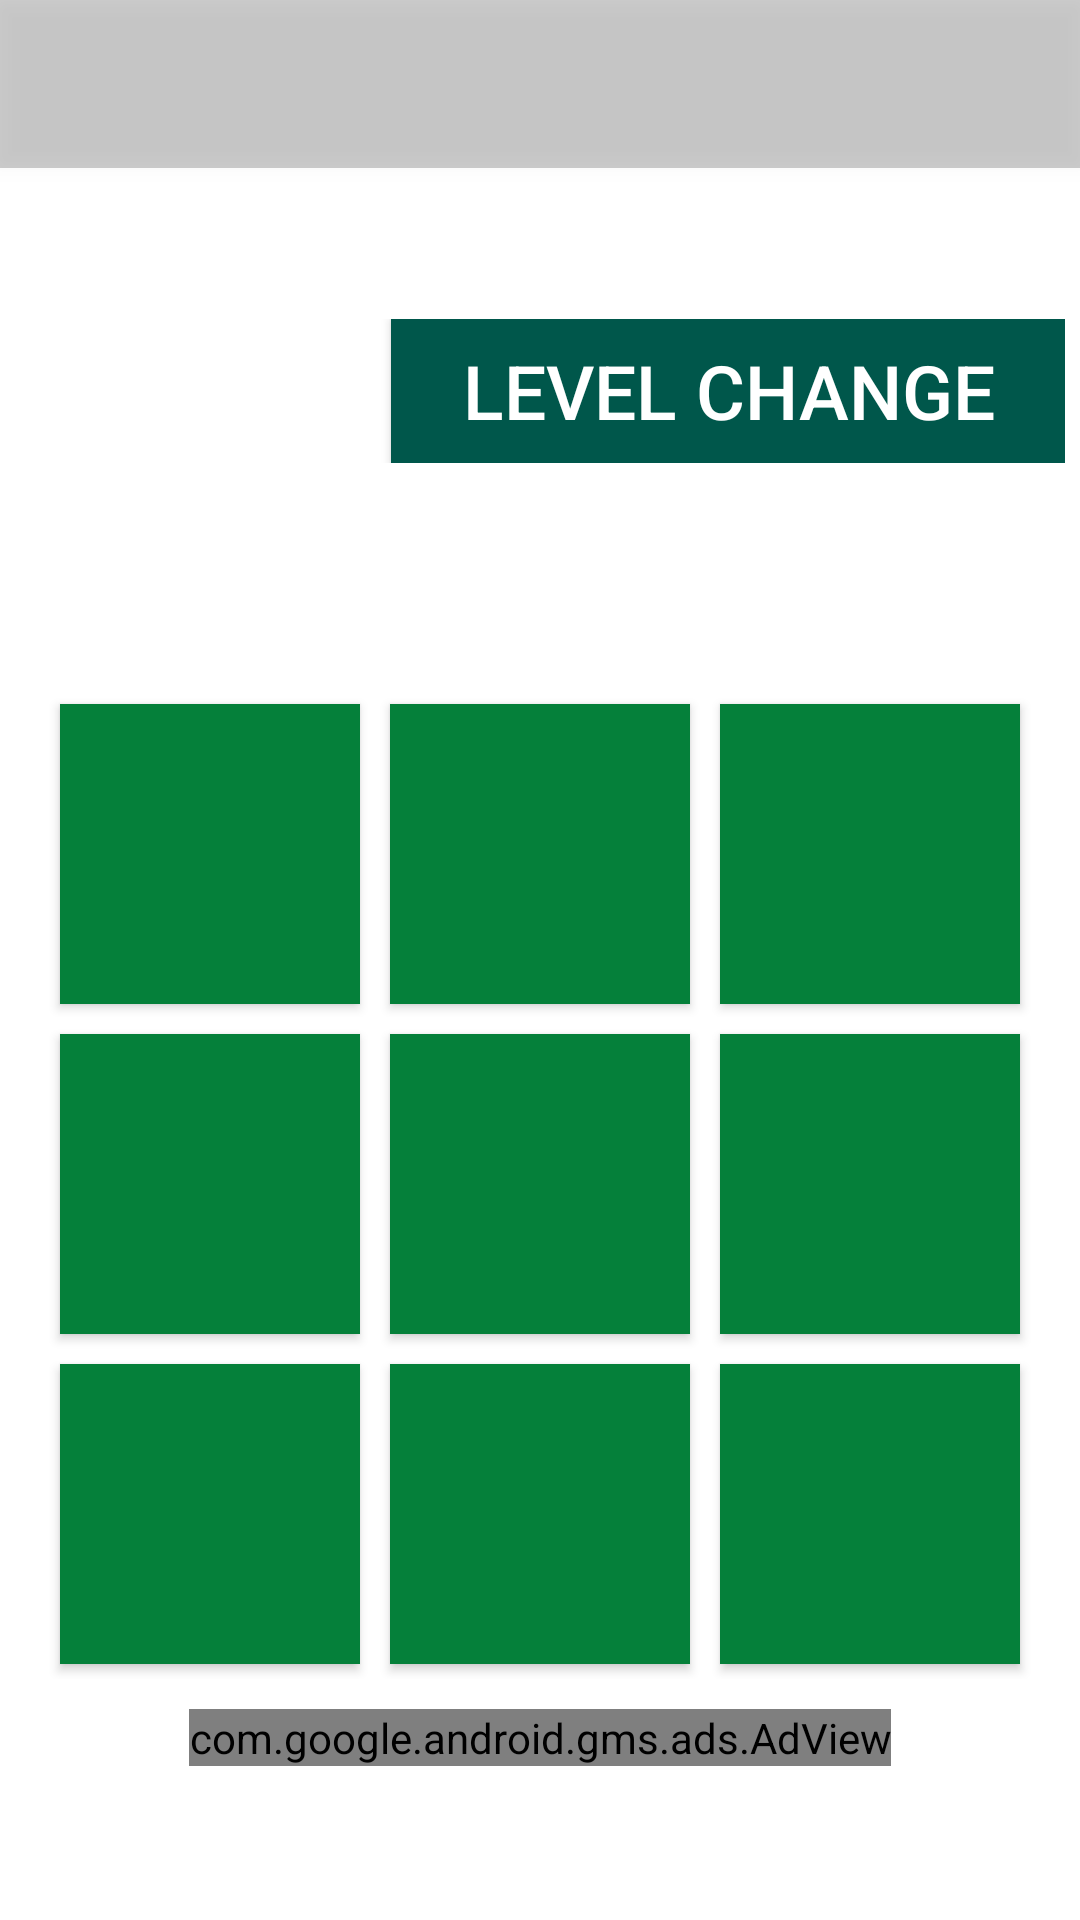

Write the Android layout XML for this screen, with the resource values it uses.
<!-- AndroidManifest.xml: application theme AppTheme -->
<!-- res/layout/activity_game_screen.xml -->
<?xml version="1.0" encoding="utf-8"?>
<RelativeLayout xmlns:android="http://schemas.android.com/apk/res/android"
    xmlns:ads="http://schemas.android.com/apk/lib/com.google.ads"
    xmlns:app="http://schemas.android.com/apk/res-auto"
    xmlns:tools="http://schemas.android.com/tools"
    android:layout_width="match_parent"
    android:layout_height="match_parent"
    tools:context=".allactivity.GameScreenActivity">


    <android.support.v7.widget.Toolbar
        android:id="@+id/my_toolbar"
        android:layout_width="match_parent"
        android:layout_height="?attr/actionBarSize"
        android:background="@color/statusBar"
        android:elevation="4dp"
        android:subtitleTextColor="#fff"
        android:theme="@style/ToolbarStyle"
        android:title="About me"
        android:titleTextColor="#fff"
        app:popupTheme="@style/ThemeOverlay.AppCompat.Light"
        app:subtitleTextColor="#fff"
        app:titleTextColor="#fff" />


    <LinearLayout
        android:layout_width="match_parent"
        android:layout_height="match_parent"
        android:layout_alignParentLeft="true"
        android:layout_alignParentTop="true"
        android:layout_alignParentEnd="true"
        android:layout_alignParentRight="true"
        android:layout_centerInParent="true"
        android:gravity="center|center_horizontal"
        android:orientation="vertical"
        android:weightSum="1">


        <LinearLayout
            android:layout_marginTop="50dp"
            android:layout_width="match_parent"
            android:layout_height="wrap_content"
            android:orientation="vertical"
            android:padding="5dp"

            >

            <LinearLayout
                android:layout_width="match_parent"
                android:layout_height="wrap_content"
                android:orientation="horizontal">

                <TextView
                    android:id="@+id/player_TV"
                    android:layout_width="wrap_content"
                    android:layout_height="wrap_content"
                    android:paddingLeft="8dp"
                    android:text="@string/txtPlayer"
                    android:textAppearance="?android:attr/textAppearanceLarge" />

                <TextView
                    android:id="@+id/txtPlayerScore"
                    android:layout_width="wrap_content"
                    android:layout_height="wrap_content"
                    android:layout_marginLeft="5dp"
                    android:numeric="integer"
                    android:text="0"
                    android:textAppearance="?android:attr/textAppearanceLarge" />

                <Button
                    android:background="@color/colorPrimaryDark"
                    android:id="@+id/levelChangeid"
                    android:padding="5dp"
                    android:textSize="25sp"
                    android:layout_width="match_parent"
                    android:layout_height="wrap_content"
                    android:layout_marginLeft="10dp"
                    android:text="Level Change" />

            </LinearLayout>

            <LinearLayout

                android:layout_width="match_parent"
                android:layout_height="wrap_content"
                android:orientation="horizontal"
                android:padding="5dp">

                <TextView
                    android:id="@+id/cpu_TV"
                    android:layout_width="wrap_content"
                    android:layout_height="wrap_content"
                    android:text="@string/txtCPU"
                    android:textAlignment="gravity"
                    android:textAppearance="?android:attr/textAppearanceLarge" />

                <TextView
                    android:id="@+id/txtCPUScore"
                    android:layout_width="wrap_content"
                    android:layout_height="wrap_content"
                    android:layout_marginLeft="5dp"
                    android:text=" 0"
                    android:textAppearance="?android:attr/textAppearanceLarge" />

                <TextView
                    android:id="@+id/difficulty_TV"
                    android:layout_width="match_parent"
                    android:layout_height="wrap_content"
                    android:layout_marginLeft="15dp"
                    android:gravity="center"
                    android:padding="8dp"
                    android:text="Difficulty Level"
                    android:textAppearance="?android:attr/textAppearanceLarge"
                    android:textSize="18sp"
                    android:textStyle="bold" />
            </LinearLayout>


        </LinearLayout>


        <TableLayout
            android:layout_width="wrap_content"
            android:layout_height="wrap_content"
            android:layout_marginTop="20dp"
            android:orientation="vertical">

            <TableRow
                android:layout_width="match_parent"
                android:layout_height="match_parent">

                <Button
                    android:id="@+id/btnTL"
                    android:layout_width="100dp"
                    android:layout_height="100dp"
                    android:layout_column="0"
                    android:layout_margin="5dp"
                    android:layout_weight="0"
                    android:background="#05803a"
                    android:textColor="#f20505"
                    android:textSize="50sp" />

                <Button
                    android:id="@+id/btnTM"
                    android:layout_width="100dp"
                    android:layout_height="fill_parent"
                    android:layout_column="1"
                    android:layout_margin="5dp"
                    android:background="#05803a"
                    android:textColor="#f20505"
                    android:textSize="50sp" />

                <Button
                    android:id="@+id/btnTR"
                    android:layout_width="100dp"
                    android:layout_height="fill_parent"
                    android:layout_column="2"
                    android:layout_margin="5dp"
                    android:background="#05803a"
                    android:textColor="#f20505"
                    android:textSize="50sp" />
            </TableRow>

            <TableRow
                android:layout_width="match_parent"
                android:layout_height="match_parent">

                <Button
                    android:id="@+id/btnML"
                    android:layout_width="100dp"
                    android:layout_height="100dp"
                    android:layout_column="0"
                    android:layout_margin="5dp"
                    android:background="#05803a"
                    android:textColor="#f20505"
                    android:textSize="50sp" />

                <Button
                    android:id="@+id/btnMM"
                    android:layout_width="match_parent"
                    android:layout_height="match_parent"
                    android:layout_column="1"
                    android:layout_margin="5dp"
                    android:background="#05803a"
                    android:textColor="#f20505"
                    android:textSize="50sp" />

                <Button
                    android:id="@+id/btnMR"
                    android:layout_width="match_parent"
                    android:layout_height="match_parent"

                    android:layout_column="2"
                    android:layout_margin="5dp"
                    android:background="#05803a"
                    android:textColor="#f20505"
                    android:textSize="50sp" />
            </TableRow>

            <TableRow
                android:layout_width="match_parent"
                android:layout_height="match_parent">

                <Button
                    android:id="@+id/btnBL"

                    android:layout_width="match_parent"
                    android:layout_height="100dp"
                    android:layout_column="0"
                    android:layout_margin="5dp"
                    android:background="#05803a"
                    android:textColor="#f20505"
                    android:textSize="50sp" />

                <Button
                    android:id="@+id/btnBM"
                    android:layout_width="match_parent"
                    android:layout_height="match_parent"

                    android:layout_column="1"
                    android:layout_margin="5dp"
                    android:background="#05803a"
                    android:textColor="#f20505"
                    android:textSize="50sp" />

                <Button
                    android:id="@+id/btnBR"
                    android:layout_width="match_parent"
                    android:layout_height="match_parent"
                    android:layout_column="2"
                    android:layout_margin="5dp"
                    android:background="#05803a"
                    android:textColor="#f20505"
                    android:textSize="50sp" />
            </TableRow>
        </TableLayout>

        <com.google.android.gms.ads.AdView
            android:layout_marginTop="10dp"
            xmlns:ads="http://schemas.android.com/apk/res-auto"
            android:id="@+id/adView"
            android:layout_width="wrap_content"
            android:layout_height="wrap_content"
            android:layout_centerHorizontal="true"
            android:layout_alignParentBottom="true"
            ads:adSize="BANNER"
            ads:adUnitId="@string/banner_home_footer_1">
        </com.google.android.gms.ads.AdView>

    </LinearLayout>


</RelativeLayout>
<!-- resources referenced by this layout -->
<resources>
  <color name="colorPrimaryDark">#00574B</color>
  <color name="statusBar">#32000000</color>
  <string name="banner_home_footer_1">ca-app-pub-6013605396446078/1531543170</string>
  <string name="txtCPU">MOBILE :</string>
  <string name="txtPlayer">PLAYER :</string>
  <style name="ToolbarStyle" parent="@style/ThemeOverlay.AppCompat.ActionBar">
          
          <item name="colorControlNormal">@color/navigationBarColor</item>
      </style>
  <style name="AppTheme" parent="Theme.AppCompat.NoActionBar">
          
          <item name="colorPrimary">@color/colorPrimary</item>
          <item name="colorPrimaryDark">@color/colorPrimaryDark</item>
          <item name="colorAccent">@color/colorAccent</item>
          <item name="android:windowBackground">@drawable/background</item>
  
  
  
      </style>
  <color name="navigationBarColor">#ffff</color>
  <color name="colorPrimary">#008577</color>
  <color name="colorAccent">#D81B60</color>
</resources>
